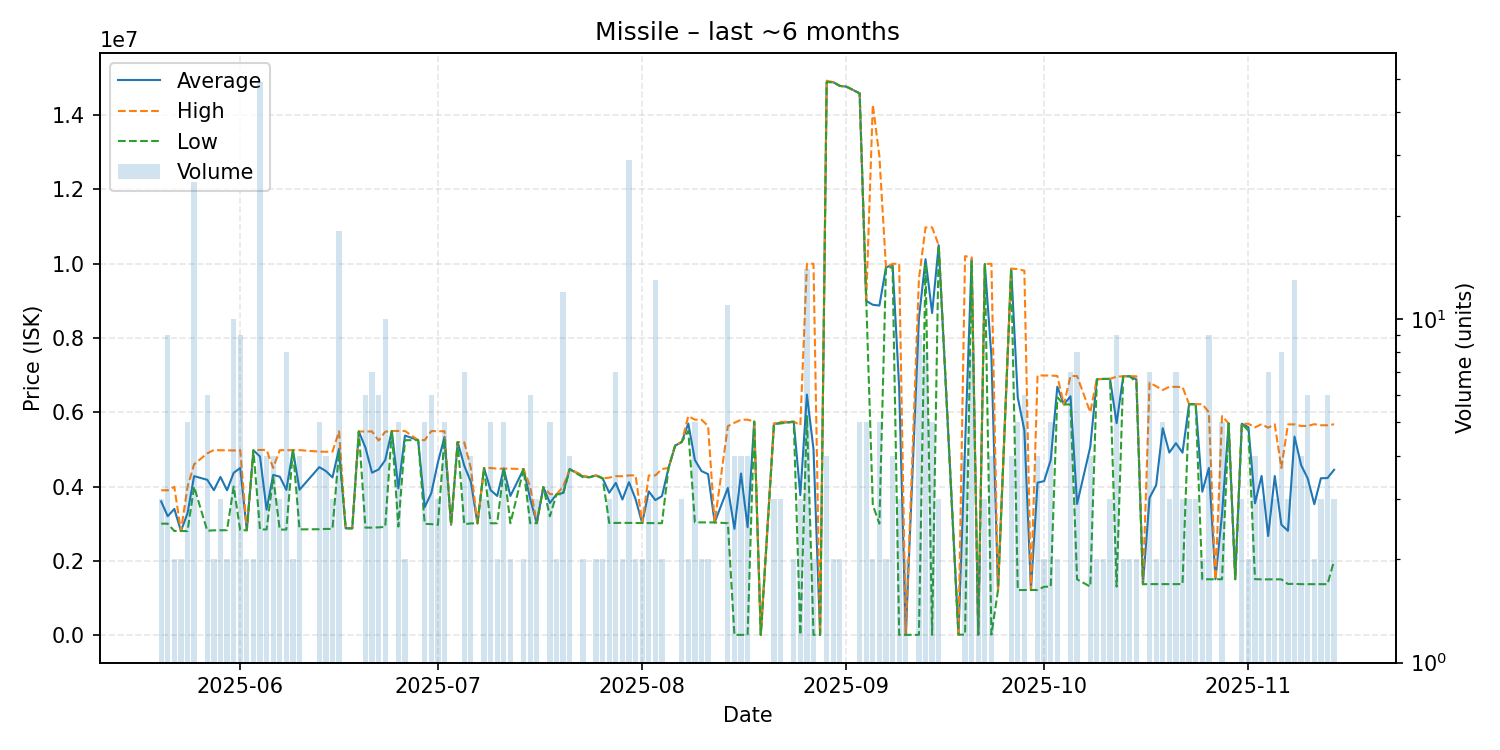

The table this chart was drawn from, first rows:
date, average, highest, lowest, order_count, volume
2025-05-20, 3599333, 3899000, 3000000, 3, 3
2025-05-21, 3200000, 3899500, 3000000, 6, 9
2025-05-22, 3396500, 3992000, 2801000, 2, 2
2025-05-23, 2802000, 2802000, 2802000, 2, 2
2025-05-24, 3277400, 3992000, 2801000, 4, 5
2025-05-25, 4279440, 4599000, 3993000, 11, 25
2025-05-27, 4180833, 4892500, 2809000, 5, 6
2025-05-28, 3902000, 4984000, 2820000, 2, 2
2025-05-29, 4258667, 4976500, 2823000, 3, 3
2025-05-30, 3898500, 4973000, 2824000, 2, 2
2025-05-31, 4367300, 4971000, 4000000, 10, 10
2025-06-01, 4499778, 4980000, 2823000, 6, 9
2025-06-02, 2822000, 2822000, 2822000, 2, 2
2025-06-03, 4976500, 4977000, 4976000, 2, 2
2025-06-04, 4808592, 4985000, 2844000, 10, 49
2025-06-05, 3377750, 4986000, 2844000, 4, 4
2025-06-06, 4312000, 4500000, 4249000, 3, 4
2025-06-07, 4266000, 4979000, 2840000, 3, 3
2025-06-08, 3910000, 4979000, 2841000, 5, 8
2025-06-09, 4979500, 4980000, 4979000, 2, 2
2025-06-10, 3912750, 4980000, 2845500, 4, 4
2025-06-13, 4521800, 4940000, 2850000, 5, 5
2025-06-14, 4417250, 4936000, 2858000, 4, 4
2025-06-15, 4245000, 4938500, 2858000, 3, 3
2025-06-16, 5019056, 5488000, 4954500, 11, 18
2025-06-17, 2875000, 2875000, 2875000, 1, 1
2025-06-18, 2875000, 2875000, 2875000, 1, 1
2025-06-19, 5483000, 5483000, 5483000, 1, 1
2025-06-20, 5050500, 5481000, 2893000, 5, 6
2025-06-21, 4373143, 5483500, 2893000, 7, 7
2025-06-22, 4459167, 5238500, 2900000, 6, 6
2025-06-23, 4710200, 5476000, 2912000, 9, 10
2025-06-24, 5496000, 5496000, 5496000, 1, 1
2025-06-25, 3950800, 5496000, 2921000, 3, 5
2025-06-26, 5372500, 5497000, 5248000, 2, 2
2025-06-28, 5250000, 5250000, 5250000, 1, 1
2025-06-29, 3445000, 5250000, 2994000, 3, 5
2025-06-30, 3822500, 5493000, 2988000, 5, 6
2025-07-01, 4650333, 5491000, 2969000, 3, 3
2025-07-02, 5337600, 5488000, 5300000, 5, 5
2025-07-03, 2970000, 2970000, 2970000, 1, 1
2025-07-04, 5198000, 5198000, 5198000, 1, 1
2025-07-05, 4561143, 5191000, 2985000, 7, 7
2025-07-06, 4126250, 4499000, 3007000, 4, 4
2025-07-07, 3006000, 3006000, 3006000, 1, 1
2025-07-08, 4496333, 4498000, 4495500, 3, 3
2025-07-09, 3903400, 4500000, 3009500, 5, 5
2025-07-10, 3746000, 4481000, 3011000, 2, 2
2025-07-11, 4479200, 4481000, 4479000, 4, 5
2025-07-12, 3746000, 4481000, 3011000, 2, 2
2025-07-14, 4469000, 4470000, 4468000, 2, 2
2025-07-15, 3670333, 3999000, 3013000, 4, 6
2025-07-16, 3013333, 3015000, 3012500, 3, 3
2025-07-17, 3984000, 3984000, 3984000, 1, 1
2025-07-18, 3557000, 3796000, 3198500, 5, 5
2025-07-19, 3791000, 3791000, 3791000, 1, 2
2025-07-20, 3827167, 3994500, 3792500, 7, 12
2025-07-21, 4469000, 4469000, 4469000, 2, 4
2025-07-23, 4274500, 4299000, 4250000, 2, 2
2025-07-24, 4250000, 4250000, 4250000, 1, 1
... 104 more rows
